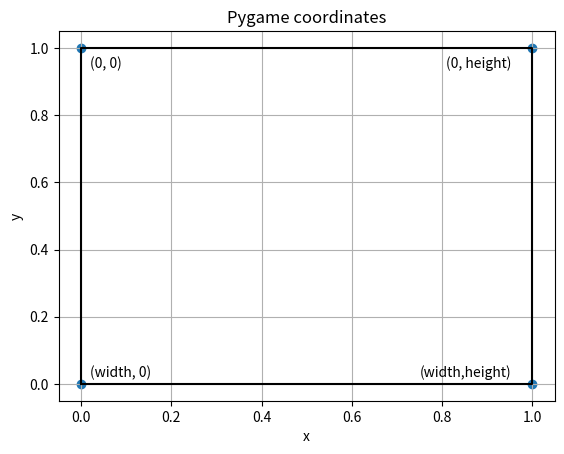

This chart was generated by the following Python code:

import matplotlib.pyplot as plt
import numpy as np

# screen
x = [0, 0, 1, 1, 0]
y = [0, 1, 1, 0, 0]
plt.plot(x, y, 'k')

# corners
x = [0, 0, 1, 1]
y = [0, 1, 1, 0]
plt.scatter(x, y)

# labels
plt.text(0.02, 0.02, r'(width, 0)')
plt.text(0.02, 0.94, r'(0, 0)')
plt.text(0.75, 0.02, r'(width,height)')
plt.text(0.81, 0.94, r'(0, height)')

plt.xlabel('x')
plt.ylabel('y')
plt.title('Pygame coordinates')
plt.grid(True)
plt.savefig("pygame_coordinates.png")
plt.show()